Run: headless pygame with SDL's dummy video driver; simulated clock (each Clock.tick advances the game by its frame time, no real sleeping); random seed 0; keys injected as events and as key.get_pressed() state; mouse plan: one left click at the window centre at the start of phase 2, then a move to the lower-right quarter at the start of phase 3.
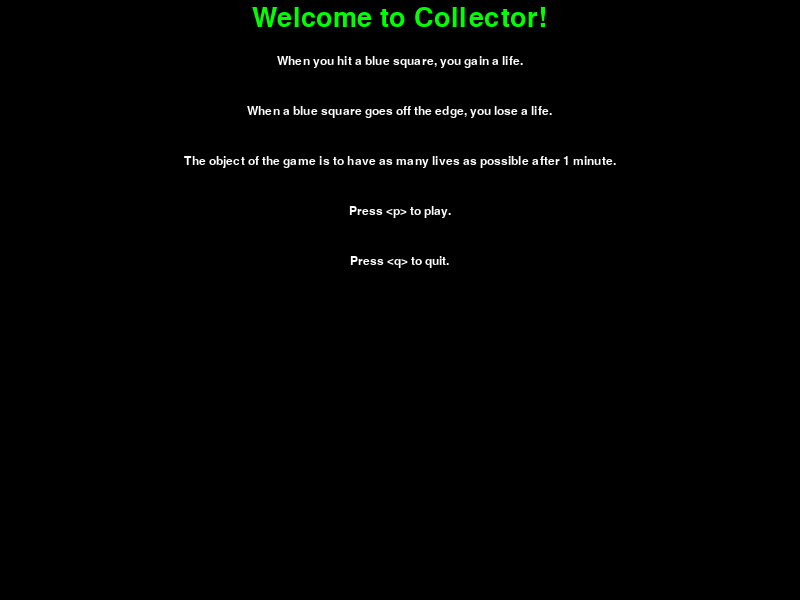
Frame 1 of 4 · flips 1–60 · no input
Frame 2 of 4 · flips 61–180 · clicked the window centre · tapped SPACE, RETURN · held RIGHT (→), D · screen unchanged from frame 1, image omitted
Frame 3 of 4 · flips 181–300 · moved the mouse to the lower-right quarter · held DOWN (↓), S · screen unchanged from frame 2, image omitted
Frame 4 of 4 · flips 301–420 · held LEFT (←), A, UP (↑), W · screen unchanged from frame 3, image omitted

The pygame program that drew these frames:

#!/usr/local/bin//python3
import pygame,sys
from random import randint
pygame.init()
pygame.mouse.set_visible(False)

class Game:
	
	def __init__(self,width = 800,height = 600):
		pygame.display.set_caption("Collector")
		self.screen = pygame.display.set_mode((width,height))
		self.clock,self.FPS,self.total_frames = pygame.time.Clock(),60,0
		self.player = pygame.Rect(int(width/2-25),height-50,50,50)
		self.lives = 3
		self.obstacles = []
		self.spawn()

	def text_to_screen(self,y = 5,msg = "Hello World",size = 30,color = (255,255,255)):
		font = pygame.font.SysFont(None,size)
		sz = font.size(msg)[0]
		xD = int(self.screen.get_width() / 2 - sz / 2)
		text = font.render(msg,True,color)
		self.screen.blit(text,(xD,y))
	
	def spawn(self):
		self.obstacles.append(pygame.Rect(randint(0,self.screen.get_width() - 50),randint(0,int(self.screen.get_height() / 2 - 50)),50,50))

	def endGame(self):
		while 1:
			self.screen.fill((0,0,0))
			self.text_to_screen(msg = "Game Over.",size = 40,color = (0,255,0))
			self.text_to_screen(y = 55,msg = "Your score: {}".format(self.lives),size = 20)
			self.text_to_screen(y = 105,msg = "Press <p> to play again.",size = 20)
			self.text_to_screen(y = 155,msg = "Press <q> to quit.",size = 20)
			pygame.display.flip()
			for event in pygame.event.get():
				if event.type == pygame.QUIT:
					sys.exit(0)
				elif event.type == pygame.KEYDOWN:
					if event.key == pygame.K_p:
						Game().run()
					elif event.key == pygame.K_q:
						sys.exit(0)

	def update(self):
		self.player.x = pygame.mouse.get_pos()[0] - 25
		if self.player.x + self.player.width > self.screen.get_width():
			self.player.x = self.screen.get_width() - self.player.width	
		for o in self.obstacles:
			o.y += 15
			if o.y > self.screen.get_height():
				self.lives -= 1
				self.obstacles.remove(o)
				self.spawn()
				continue
			if (o.x <= self.player.x <= o.x + o.width or o.x <= self.player.x + self.player.width <= o.x + o.width) and\
			(o.y <= self.player.y <= o.y + o.height or o.y <= self.player.y + self.player.height <= o.y + o.height):
				self.lives += 1
				self.obstacles.remove(o)
				self.spawn()
				continue	

	def startGame(self):
		while 1:
			self.screen.fill((0,0,0))
			self.text_to_screen(msg = "Welcome to Collector!",size = 40,color = (0,255,0))
			self.text_to_screen(y = 55,msg = "When you hit a blue square, you gain a life.",size = 18)
			self.text_to_screen(y = 105,msg = "When a blue square goes off the edge, you lose a life.",size = 18)
			self.text_to_screen(y = 155,msg = "The object of the game is to have as many lives as possible after 1 minute.",size = 18)
			self.text_to_screen(y = 205,msg = "Press <p> to play.",size = 18)
			self.text_to_screen(y = 255,msg = "Press <q> to quit.",size = 18)
			pygame.display.flip()
			for event in pygame.event.get():
				if event.type == pygame.QUIT:
					sys.exit(0)
				elif event.type == pygame.KEYDOWN:
					if event.key == pygame.K_p:
						return
					elif event.key == pygame.K_q:
						sys.exit(0)

	def run(self):
		self.startGame()
		while 1:
			self.update()
			self.total_frames += 1
			if int(self.total_frames / self.FPS) == 60:
				self.endGame()
			self.clock.tick(self.FPS)
			self.screen.fill((0,0,0))
			self.text_to_screen(msg = "Lives: {}".format(self.lives),size = 40)
			self.screen.fill((0,255,0),self.player)
			for o in self.obstacles:
				self.screen.fill((0,0,255),o)
			pygame.display.flip()
			for event in pygame.event.get():
				if event.type == pygame.QUIT:
					sys.exit(0)

if __name__ == "__main__":
	Game().run()
